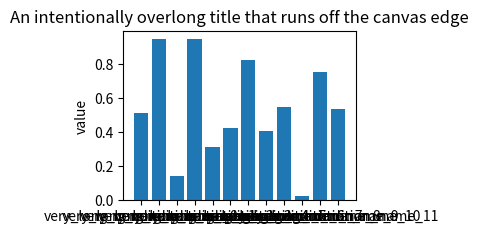

Reproduce this figure in Python.
"""
scipilot-figure-skill :: visual_qa.py
=====================================
出图后的「程序自检」+「渲染预览」——自检闭环的机器那一层。

设计分工：
- **程序（本脚本）** 抓**确定性**问题：缺字乱码、文字越界裁切、刻度标签重叠。
- **AI 读图**（见 references/visual_review.md）抓**感知性**问题：图例压数据、
  子图标签是否对齐、配色灰度可分、整体观感。

两层串起来才是完整的「出图 → 渲 PNG → 程序自检 + AI 读图 → 回改 → 再看」闭环。

核心能力
--------
- ``render_preview(fig_or_path, out_png, dpi)`` —— 渲一张中分辨率 PNG，
  供 AI 用 Read 工具读图复核（SVG 没法直接"看像素重叠"，必须先渲染成 PNG）。
- ``audit_layout(fig)`` —— 返回 ``[(severity, msg), ...]``：
  * **缺字**（FAIL）：渲染时同时拦截 matplotlib 的 warnings 与 logging 两条
    告警通道，任一报 "missing from font" 即判定成图会出方框/乱码。
  * **文字越界裁切**（WARN）：Text 的 window_extent 超出画布边界。
  * **刻度标签重叠**（WARN）：相邻 tick label 的包围盒水平/垂直相交。

severity 约定与 check_figure.py 保持一致：INFO < WARN < FAIL。

Usage
-----
    from visual_qa import render_preview, audit_layout, print_report

    fig, ax = plt.subplots()
    ...
    png = render_preview(fig, "figs/_preview.png", dpi=150)  # 给 AI 读图
    issues = audit_layout(fig)
    print_report(issues)

CLI:
    python visual_qa.py demo                       # 跑一遍自检演示
    python visual_qa.py figs/fig1.png --preview out.png
"""
from __future__ import annotations

import argparse
import io
import logging
import os
import sys
import warnings

import matplotlib.pyplot as plt
import matplotlib.text as mtext


# Windows GBK 终端下 print 中文会 UnicodeEncodeError。用 reconfigure 而非替换
# sys.stdout：幂等、不创建新对象，多个脚本一起 import 时也不会关闭底层流。
if sys.platform == "win32":
    try:
        sys.stdout.reconfigure(encoding="utf-8")
    except (AttributeError, ValueError):
        pass

SEVERITY = {"INFO": 0, "WARN": 1, "FAIL": 2}
_GLYPH_MARKERS = ("missing from", "Glyph", "findfont")


def _ensure_parent(path: str) -> None:
    parent = os.path.dirname(os.path.abspath(path))
    if parent and not os.path.exists(parent):
        os.makedirs(parent, exist_ok=True)


class _GlyphLogHandler(logging.Handler):
    """拦截 matplotlib logger 里关于缺字 / 找不到字体的记录。"""

    def __init__(self):
        super().__init__()
        self.messages: list[str] = []

    def emit(self, record):
        msg = record.getMessage()
        if any(m in msg for m in _GLYPH_MARKERS):
            self.messages.append(msg)


def _draw_and_collect_glyph_warnings(fig) -> list[str]:
    """
    渲染一次 figure，同时从 warnings 和 logging 两条通道收集缺字告警。

    matplotlib 不同版本对缺字的上报方式不一：老版本走 warnings.warn，
    新版本走 logging。两边都挂上才不会漏。渲染顺便让 renderer 就绪，
    供后续 window_extent 测量使用。
    """
    handler = _GlyphLogHandler()
    mpl_logger = logging.getLogger("matplotlib")
    prev_level = mpl_logger.level
    mpl_logger.setLevel(logging.WARNING)
    mpl_logger.addHandler(handler)

    collected: list[str] = []
    try:
        with warnings.catch_warnings(record=True) as wlist:
            warnings.simplefilter("always")
            # 画到内存即可，不落盘；draw 也会触发缺字告警
            buf = io.BytesIO()
            fig.savefig(buf, format="png", dpi=100)
            buf.close()
        for w in wlist:
            s = str(w.message)
            if any(m in s for m in _GLYPH_MARKERS):
                collected.append(s)
    finally:
        mpl_logger.removeHandler(handler)
        mpl_logger.setLevel(prev_level)

    collected.extend(handler.messages)
    # 去重并保持顺序
    seen, uniq = set(), []
    for m in collected:
        if m not in seen:
            seen.add(m)
            uniq.append(m)
    return uniq


def _visible_texts(fig) -> list:
    out = []
    for t in fig.findobj(mtext.Text):
        try:
            if t.get_visible() and t.get_text().strip():
                out.append(t)
        except Exception:
            continue
    return out


def audit_layout(fig, clip_tol_px: float = 2.0, overlap_tol_px: float = 1.0
                 ) -> list[tuple[str, str]]:
    """
    对一张 matplotlib Figure 做版面自检。返回 [(severity, msg), ...]。

    检测项：
        1. 缺字乱码（FAIL）—— 中文/特殊符号字体未命中。
        2. 文字越界裁切（WARN）—— 标题/轴标签/标注超出画布。
        3. 刻度标签重叠（WARN）—— x/y 轴相邻刻度包围盒相交。

    非破坏性：只渲染测量，不修改 fig 内容。
    """
    issues: list[tuple[str, str]] = []

    # ---- 1. 缺字（同时触发一次渲染，让 renderer 就绪）----
    glyph_msgs = _draw_and_collect_glyph_warnings(fig)
    if glyph_msgs:
        sample = " | ".join(glyph_msgs[:3])
        issues.append((
            "FAIL",
            f"检测到缺字，成图会出现方框/乱码：{sample[:240]}。"
            "中文图请先 setup_style(lang='zh') 配置 CJK 字体；"
            "若是负号方框，确认 axes.unicode_minus=False。"
        ))

    try:
        renderer = fig.canvas.get_renderer()
    except Exception:
        fig.canvas.draw()
        renderer = fig.canvas.get_renderer()

    W = float(fig.bbox.width)
    H = float(fig.bbox.height)

    # ---- 2. 文字越界裁切 ----
    # 刻度标签的越界由 constrained_layout / bbox_inches='tight' 自动处理，且另有
    # 刻度重叠检测覆盖——这里跳过它们，只盯 title / 轴标签 / 标注这类用户文字，
    # 避免 constrained_layout 下刻度贴边造成的误报。
    tick_ids = set()
    for ax in fig.axes:
        for tl in (*ax.get_xticklabels(), *ax.get_xticklabels(minor=True),
                   *ax.get_yticklabels(), *ax.get_yticklabels(minor=True)):
            tick_ids.add(id(tl))

    clipped: list[str] = []
    for t in _visible_texts(fig):
        if id(t) in tick_ids:
            continue
        try:
            bb = t.get_window_extent(renderer)
        except Exception:
            continue
        if (bb.x0 < -clip_tol_px or bb.y0 < -clip_tol_px
                or bb.x1 > W + clip_tol_px or bb.y1 > H + clip_tol_px):
            txt = t.get_text().strip().replace("\n", " ")
            if txt:
                clipped.append(txt[:24])
    if clipped:
        uniq = list(dict.fromkeys(clipped))[:6]
        issues.append((
            "WARN",
            f"以下文字可能超出画布被裁切：{uniq}。"
            "跑 finalize_figure(fig) 或导出时 bbox_inches='tight' 兜底；"
            "标题/标签过长可换行或缩短。"
        ))

    # ---- 3. 刻度标签重叠 ----
    overlap_axes = 0
    for ax in fig.axes:
        if ax.get_subplotspec() is None:
            continue
        if _ticklabels_overlap(ax.get_xticklabels(), renderer,
                               axis="x", tol=overlap_tol_px):
            overlap_axes += 1
            continue
        if _ticklabels_overlap(ax.get_yticklabels(), renderer,
                               axis="y", tol=overlap_tol_px):
            overlap_axes += 1
    if overlap_axes:
        issues.append((
            "WARN",
            f"{overlap_axes} 个子图存在刻度标签重叠。"
            "x 轴：ax.tick_params(axis='x', rotation=30) 或减少刻度/缩短标签；"
            "y 轴：增大子图高度或减少刻度数。"
        ))

    return issues


def _ticklabels_overlap(labels, renderer, axis: str, tol: float) -> bool:
    """相邻刻度标签包围盒是否相交。axis='x' 看水平、'y' 看垂直。"""
    boxes = []
    for l in labels:
        try:
            if l.get_visible() and l.get_text().strip():
                boxes.append(l.get_window_extent(renderer))
        except Exception:
            continue
    if len(boxes) < 2:
        return False
    if axis == "x":
        boxes.sort(key=lambda b: b.x0)
        return any(a.x1 - b.x0 > tol for a, b in zip(boxes, boxes[1:]))
    else:
        boxes.sort(key=lambda b: b.y0)
        return any(a.y1 - b.y0 > tol for a, b in zip(boxes, boxes[1:]))


def render_preview(fig_or_path, out_png: str = "_preview.png",
                   dpi: int = 150) -> str:
    """
    渲一张 PNG 预览供 AI 读图。

    Args:
        fig_or_path: matplotlib Figure 对象（自检闭环主路径），或一个已落盘
            的图片路径（PNG 直接返回；SVG 需传入原始 Figure 先渲染）。
        out_png: 输出 PNG 路径。
        dpi: 预览分辨率，默认 150（够 AI 看清文字/重叠，又不至于太大）。

    Returns:
        可供 Read 读取的 PNG 路径（位图来源时返回原路径）。
    """
    if hasattr(fig_or_path, "savefig"):
        _ensure_parent(out_png)
        fig_or_path.savefig(out_png, dpi=dpi, bbox_inches="tight")
        return out_png

    path = str(fig_or_path)
    if not os.path.exists(path):
        raise FileNotFoundError(path)
    ext = os.path.splitext(path)[1].lower().lstrip(".")
    if ext == "png":
        return path
    if ext == "svg":
        raise RuntimeError("SVG 预览请传入原始 Figure 对象；正式图片只允许 SVG 和 PNG。")
    raise RuntimeError(f"不支持从 .{ext} 生成预览；正式图片只允许 SVG 和 PNG，请传 Figure 对象或 PNG。")


def print_report(issues: list[tuple[str, str]]) -> str:
    """打印 audit_layout 的结果，返回 verdict（PASS/WARN/FAIL）。"""
    if not issues:
        print("  [PASS] 程序自检未发现缺字 / 裁切 / 刻度重叠。")
        print("  >>> 仍需 AI 读图复核感知性问题（见 visual_review.md）。")
        return "PASS"
    max_sev = max(SEVERITY[s] for s, _ in issues)
    verdict = {2: "FAIL", 1: "WARN", 0: "INFO"}[max_sev]
    for sev, msg in sorted(issues, key=lambda x: -SEVERITY[x[0]]):
        print(f"  [{sev}] {msg}")
    print(f"  >>> verdict: {verdict}（修完再渲一次 PNG 让 AI 读图复核）")
    return verdict


def _demo() -> int:
    """构造一张有版面问题的图，演示 audit_layout 能抓出来。"""
    import numpy as np
    rng = np.random.default_rng(1)

    fig, ax = plt.subplots(figsize=(3.0, 2.2))
    cats = [f"very_long_condition_name_{i}" for i in range(12)]
    ax.bar(range(12), rng.random(12))
    ax.set_xticks(range(12))
    ax.set_xticklabels(cats)  # 故意不旋转 -> x 轴刻度必然重叠
    ax.set_title("An intentionally overlong title that runs off the canvas edge")
    ax.set_ylabel("value")

    print("=== visual_qa demo：对一张刻意做坏版面的图自检 ===")
    issues = audit_layout(fig)
    print_report(issues)
    out = render_preview(fig, "./visual_qa_demo.png", dpi=120)
    print(f"\n预览已写出：{out}（可用 Read 工具读图复核）")
    print("注：缺字检测只在中文未配字体等情况下才会 FAIL；本 demo 主要展示裁切+重叠。")
    return 0


def _cli() -> int:
    p = argparse.ArgumentParser(description="scipilot-figure-skill visual QA")
    p.add_argument("target", nargs="?", help="图片路径；或 'demo'")
    p.add_argument("--preview", metavar="OUT.png",
                   help="把 target 渲成 PNG 预览到此路径")
    p.add_argument("--dpi", type=int, default=150)
    args = p.parse_args()

    if args.target == "demo" or args.target is None:
        return _demo()

    if args.preview:
        out = render_preview(args.target, args.preview, dpi=args.dpi)
        print(f"[visual_qa] 预览：{out}")
    else:
        # 对已落盘文件，audit_layout 需要 Figure 对象，这里只能提示
        print("[visual_qa] 对已落盘图片只支持 --preview 渲图；"
              "版面自检 audit_layout 请在画图脚本里对 Figure 对象调用。")
    return 0


if __name__ == "__main__":
    sys.exit(_cli())
